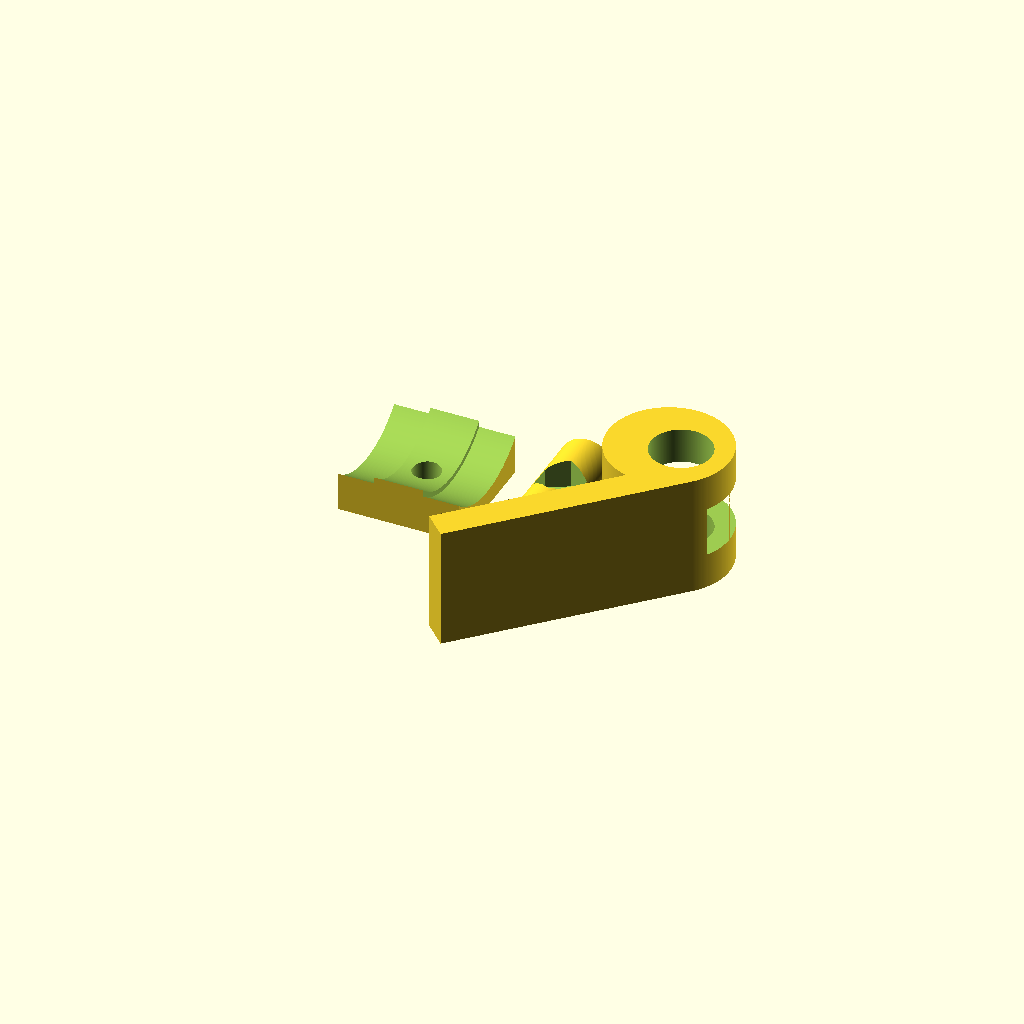
Cell 1: rendered with the file's own defaults.
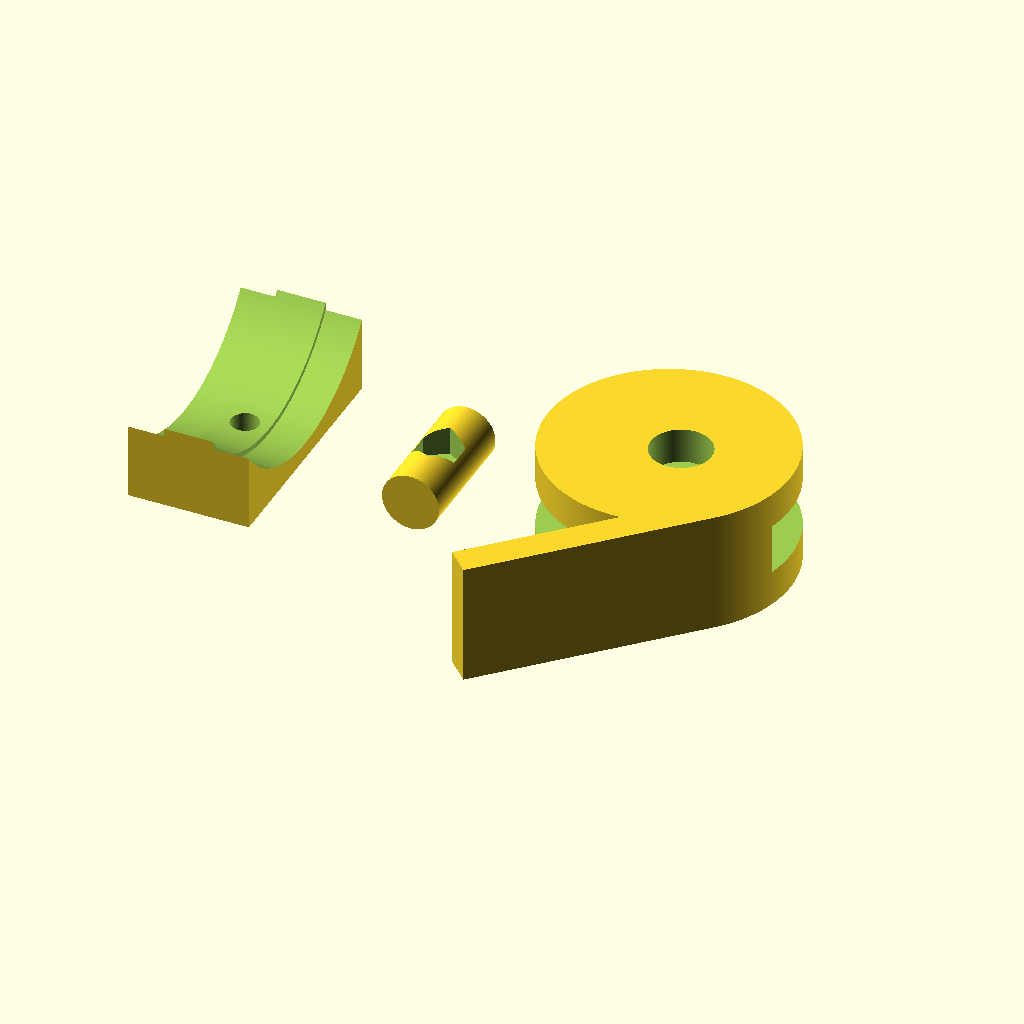
Cell 2 — D1 set to 40, the other parameters unchanged.
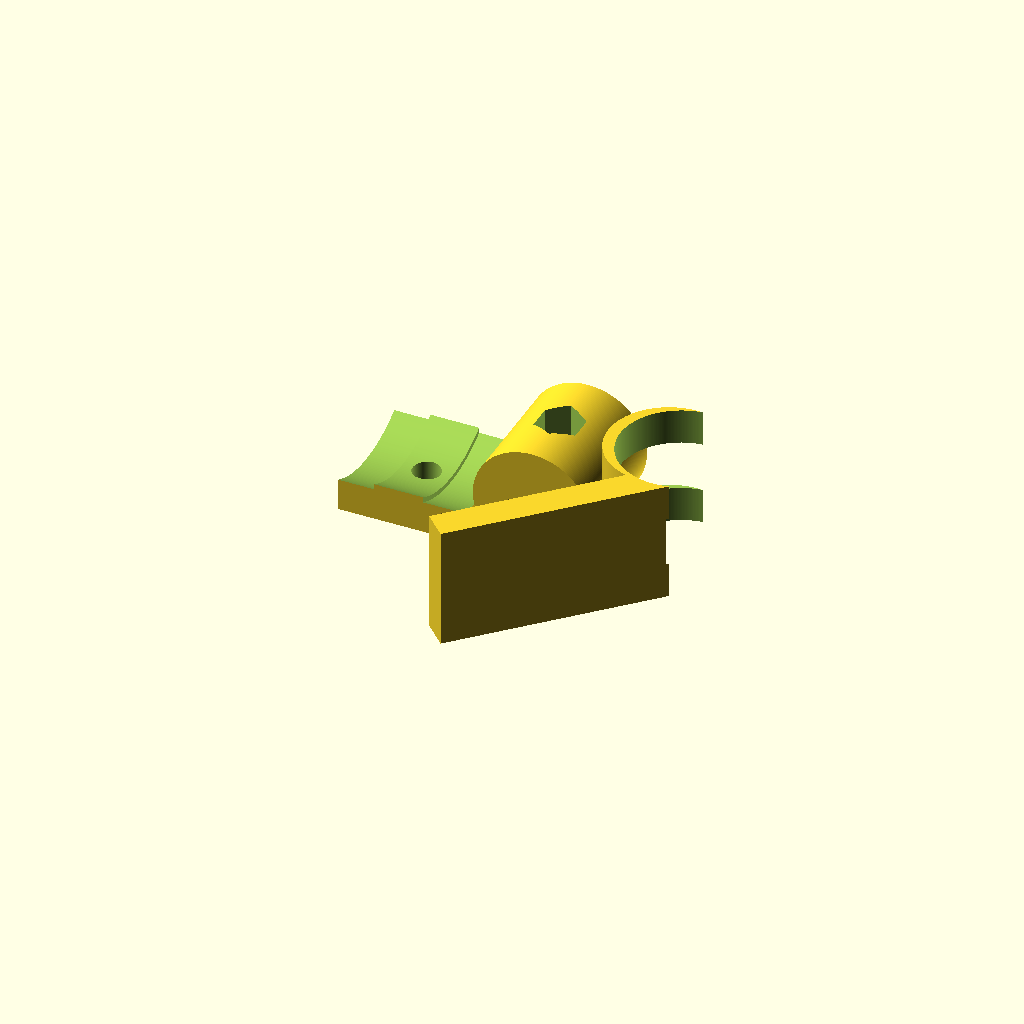
Cell 3 — D2 set to 20, the other parameters unchanged.
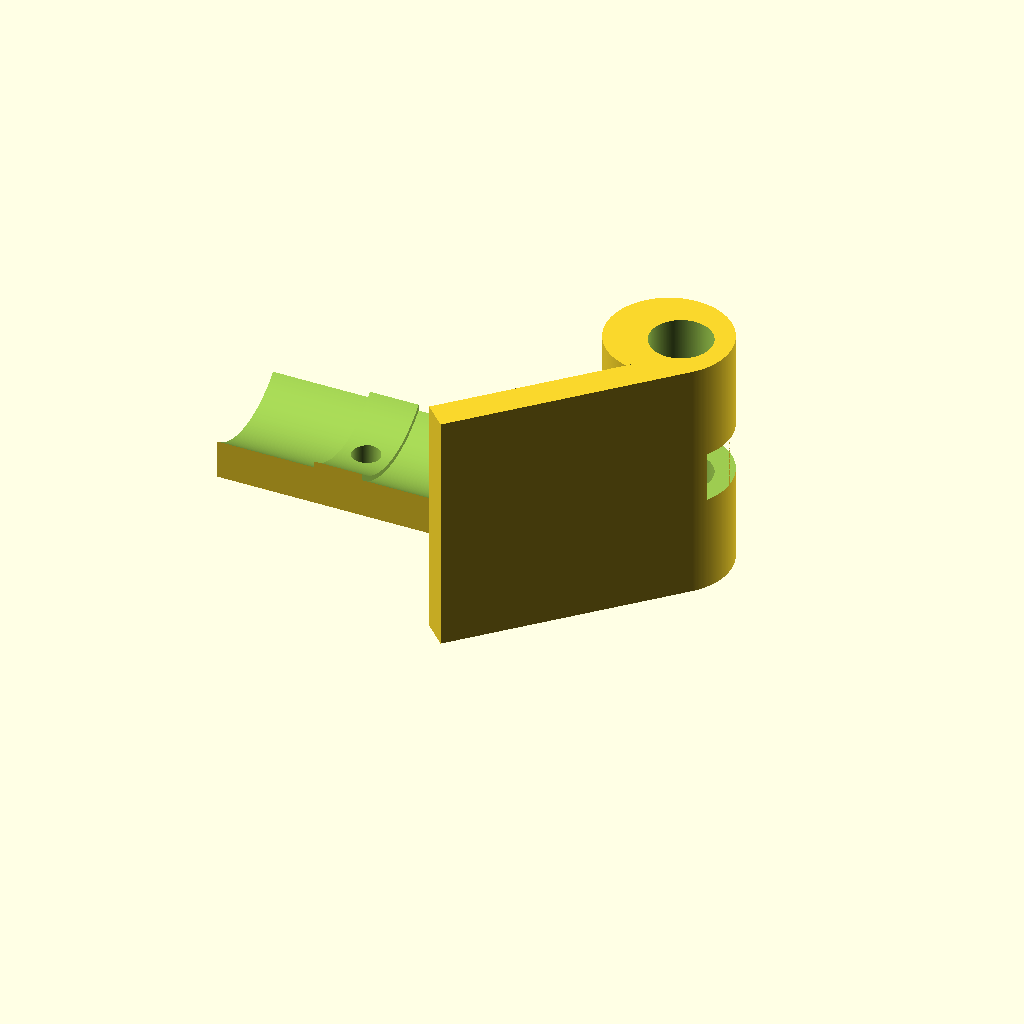
Cell 4 — A set to 40, the other parameters unchanged.
One fixed orthographic camera (rotation 55°, 0°, 25°; colour scheme Cornfield) for every cell.
OpenSCAD source file inputs/thingiverse/files/thing-2458429/files/quick-release.scad:
//--------------------
//parameters
//--------------------

D1 = 20; //large diameter
D2 = 10; //small diameter
S = 2;   //shift of the center of small diameter

A = 20; //height of the part
C = 5;  //thickness of the handle
L = 40; //length of the handle
G = 45; // angle in degrees between handle and x axis

A2 = 3;
D3 = 4; 
N = 8;  


tol = 0.3; //tolerance
rendering_quality = 300;

//--------------------
//modules for parts
//--------------------

//part#1
module create_part1() {
difference(){
    union(){
    cylinder(h = A, d = D1, $fn=rendering_quality);
    rotate([0,0,-G]) translate([D1/2-C,-L,0]) cube([C,L,A]); 
    }
    translate([S,0,-tol])cylinder(h = A+2*tol, d = D2, $fn=rendering_quality);
   rotate([0,0,-G]) translate([-D1,-L,(A-N-tol)/2]) cube([D1/2-C+D1,2*L,N+tol]);
    translate([-D1/2,-D2/2,(A-N-tol)/2])cube([D1,D1,N+tol]);
    
}
}
//part#2
module create_part2() {
translate([S,0,0])rotate([0,0,180])difference(){
 cylinder(  h=A, d=D2-2*tol,$fn=rendering_quality);  
    translate([0,0,A/2])rotate([90,0,0])cylinder(  h=A, d=D3+tol*2,center=true ,$fn=rendering_quality);
    translate([0,0,A/2])rotate([90,30,0]) linear_extrude(height = 12,  convexity = 10, $fn=rendering_quality) {
    polygon(points = [ [N/2*cos(0), N/2*sin(0)], [N/2*cos(60), N/2*sin(60)], [N/2*cos(120), N/2*sin(120)], [N/2*cos(180), N/2*sin(180)], [N/2*cos(240), N/2*sin(240)], [N/2*cos(300), N/2*sin(300)] ]);
    }
    
}
}
//part#3 
module create_part3() {
    difference(){
translate([-D1/2-A2,-D1/2,0])cube([D1/2,D1,A]); 
   translate([D2/2,0,(A/2+N/2)]) cylinder(h = A, d = D1+D2+2*tol, $fn=rendering_quality);
    translate([D2/2,0,-(A/2+N/2)]) cylinder(h = A, d = D1+D2+2*tol, $fn=rendering_quality);
    translate([D2/2,0,0]) cylinder(h = A, d = D1+D2-1, $fn=rendering_quality);
    translate([0,0,A/2]) rotate([90,0,90]) cylinder(h = D1+D2, d = D3+2*tol, $fn=rendering_quality,center = true);
}
}

//--------------------
//Start of the code
//create parts
//--------------------

create_part1();

translate([-D1,A/2,D2/2-tol])rotate([90,0,0]) 
create_part2();

translate([-D1*1.5,0,D1/2+A2]) rotate([0,-90,0])
create_part3();
Parameter table extracted from the source (name, type, default, range or options):
D1: number, default 20
D2: number, default 10
S: number, default 2
A: number, default 20
C: number, default 5
L: number, default 40
G: number, default 45
A2: number, default 3
D3: number, default 4
N: number, default 8
tol: number, default 0.3
rendering_quality: number, default 300
